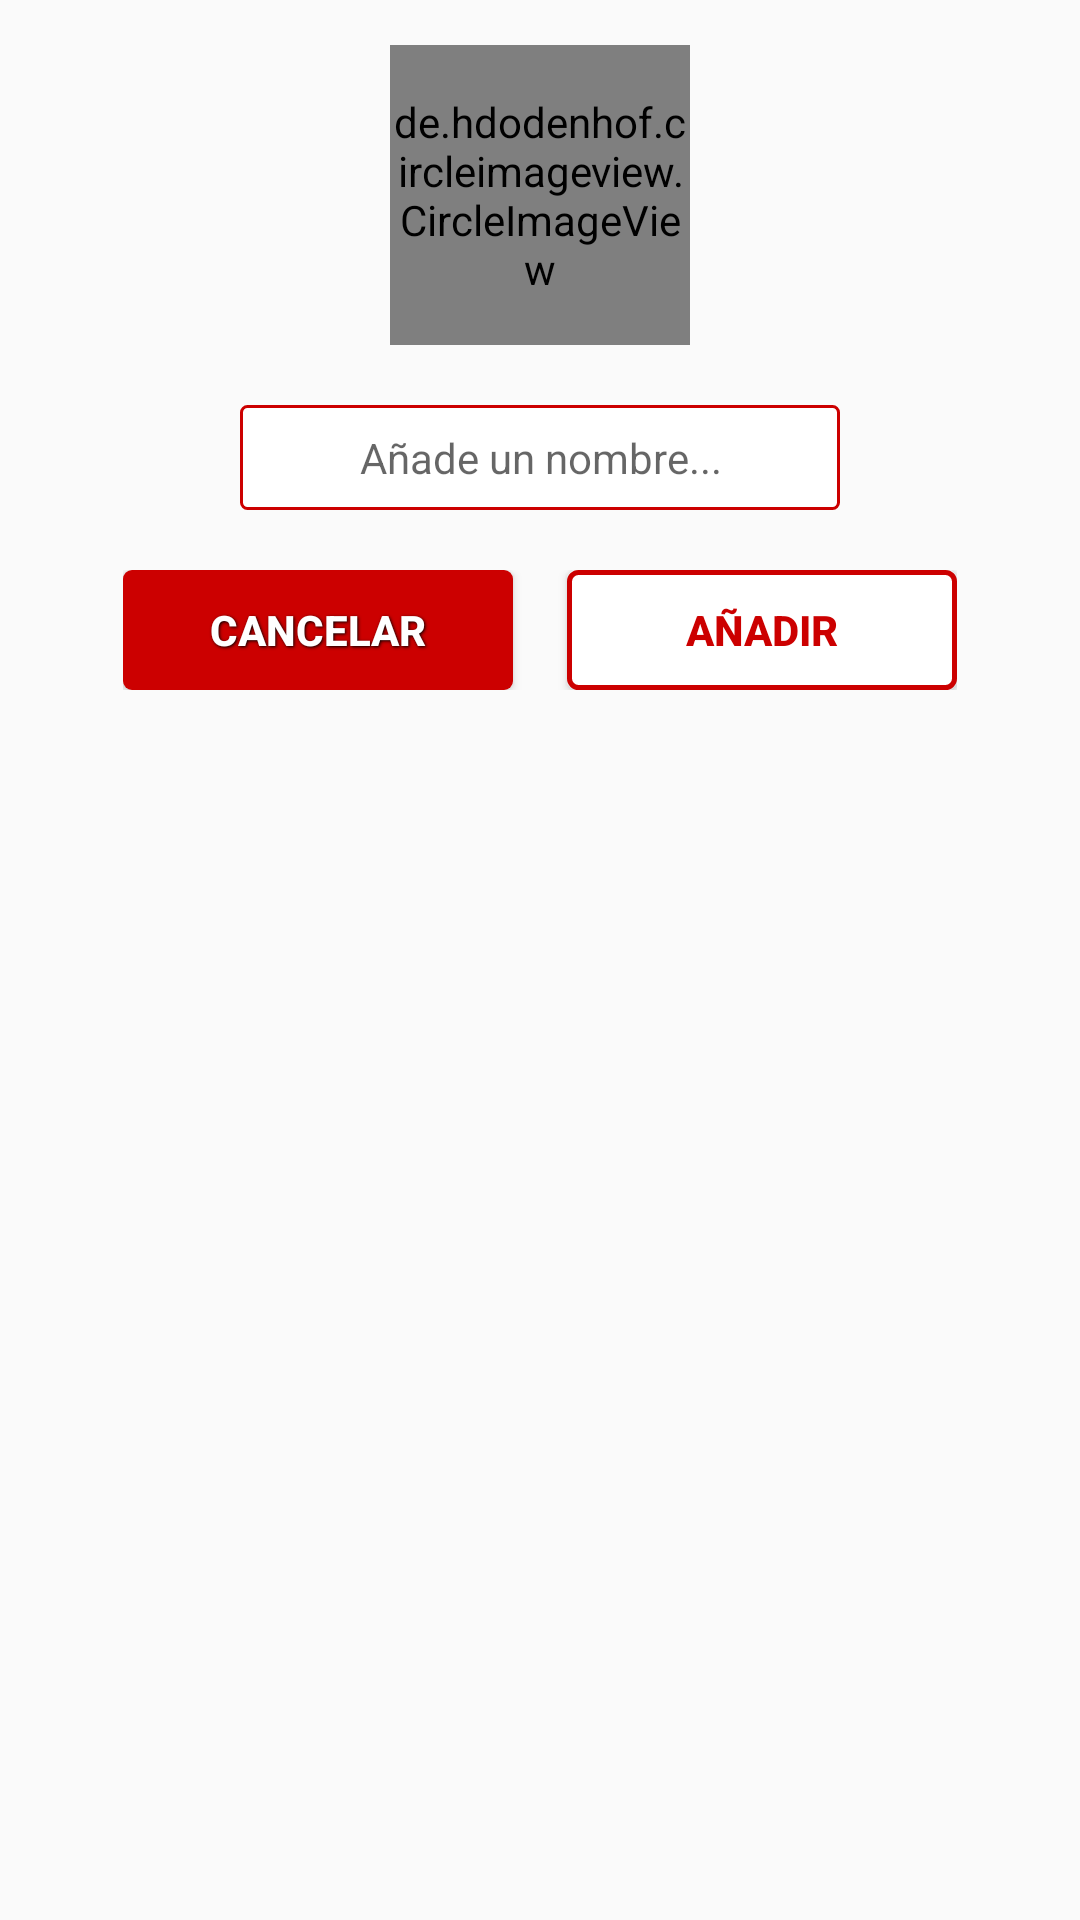

The Android layout XML behind this screen, and the referenced resources:
<!-- AndroidManifest.xml: application theme Theme.TFGKotlin -->
<!-- res/layout/dialog_add_team.xml -->
<?xml version="1.0" encoding="utf-8"?>
<androidx.constraintlayout.widget.ConstraintLayout xmlns:android="http://schemas.android.com/apk/res/android"
    xmlns:app="http://schemas.android.com/apk/res-auto"
    android:layout_width="wrap_content"
    android:layout_height="wrap_content"
    android:layout_gravity="center"
    android:backgroundTint="@color/light_grey"
    android:padding="15dp">

    <de.hdodenhof.circleimageview.CircleImageView
        android:id="@+id/imgAddTeam"
        android:layout_width="100dp"
        android:layout_height="100dp"
        android:src="@drawable/profile"
        app:civ_border_color="@color/granet"
        app:civ_border_width="1dp"
        app:layout_constraintEnd_toEndOf="parent"
        app:layout_constraintStart_toStartOf="parent"
        app:layout_constraintTop_toTopOf="parent" />

    <EditText
        android:id="@+id/nameAddTeam"
        android:layout_width="200dp"
        android:layout_height="35dp"
        android:layout_marginTop="20dp"
        android:background="@drawable/small_red_stroke_corners"
        android:gravity="center"
        android:hint="Añade un nombre..."
        android:inputType="text"
        android:maxLength="13"
        android:padding="3dp"
        android:textColor="@color/black"
        android:textSize="14sp"
        app:layout_constraintEnd_toEndOf="parent"
        app:layout_constraintStart_toStartOf="parent"
        app:layout_constraintTop_toBottomOf="@+id/imgAddTeam" />

    <LinearLayout
        android:id="@+id/deleteTeamLayoutButtons"
        android:layout_width="wrap_content"
        android:layout_height="wrap_content"
        android:layout_marginTop="20dp"
        android:gravity="center"
        android:orientation="horizontal"
        app:layout_constraintEnd_toEndOf="parent"
        app:layout_constraintStart_toStartOf="parent"
        app:layout_constraintTop_toBottomOf="@+id/nameAddTeam">

        <Button
            android:id="@+id/cancelAddTeam"
            android:layout_width="130dp"
            android:layout_height="40dp"
            android:layout_marginEnd="18dp"
            android:background="@drawable/simple_granet_btn"
            android:shadowColor="@color/black"
            android:shadowDx="1"
            android:shadowDy="1"
            android:shadowRadius="2"
            android:text="CANCELAR"
            android:textColor="@color/white"
            android:textStyle="bold" />

        <Button
            android:id="@+id/acceptAddTeam"
            android:layout_width="130dp"
            android:layout_height="40dp"
            android:background="@drawable/red_stroke_custom"
            android:maxLength="20"
            android:text="AÑADIR"
            android:textColor="@color/granet"
            android:textStyle="bold" />
    </LinearLayout>

</androidx.constraintlayout.widget.ConstraintLayout>
<!-- resources referenced by this layout -->
<resources>
  <color name="black">#FF000000</color>
  <color name="granet">#CC0000</color>
  <color name="light_grey">#F3F3F3</color>
  <color name="white">#FFFFFFFF</color>
  <!-- drawable red_stroke_custom (drawable) -->
  <?xml version="1.0" encoding="utf-8"?>
  <layer-list xmlns:android="http://schemas.android.com/apk/res/android" android:shape="rectangle">
      <item>
          <shape>
              <solid android:color="@color/white" />
              <stroke android:width="1.7dp" android:color="@color/granet" />
              <corners android:radius="3dp" />
          </shape>
      </item>
  </layer-list>
  <!-- drawable simple_granet_btn (drawable) -->
  <?xml version="1.0" encoding="utf-8"?>
  <selector xmlns:android="http://schemas.android.com/apk/res/android" android:shape="rectangle">
      <item>
          <shape>
              <solid android:color="@color/granet" />
              <corners android:radius="3dp" />
          </shape>
      </item>
  </selector>
  <!-- drawable small_red_stroke_corners (drawable) -->
  <?xml version="1.0" encoding="utf-8"?>
  <layer-list xmlns:android="http://schemas.android.com/apk/res/android" android:shape="rectangle">
      <item>
          <shape>
              <solid android:color="@color/white" />
              <stroke android:width="1dp" android:color="@color/granet" />
              <corners android:radius="2dp" />
          </shape>
      </item>
  </layer-list>
  <style name="Theme.TFGKotlin" parent="Base.Theme.TFGKotlin" />
  <style name="Base.Theme.TFGKotlin" parent="Theme.AppCompat.Light.NoActionBar">
          <item name="colorPrimary">#CC0000</item>
  
          <item name="android:statusBarColor">@color/granet</item>
      </style>
</resources>
